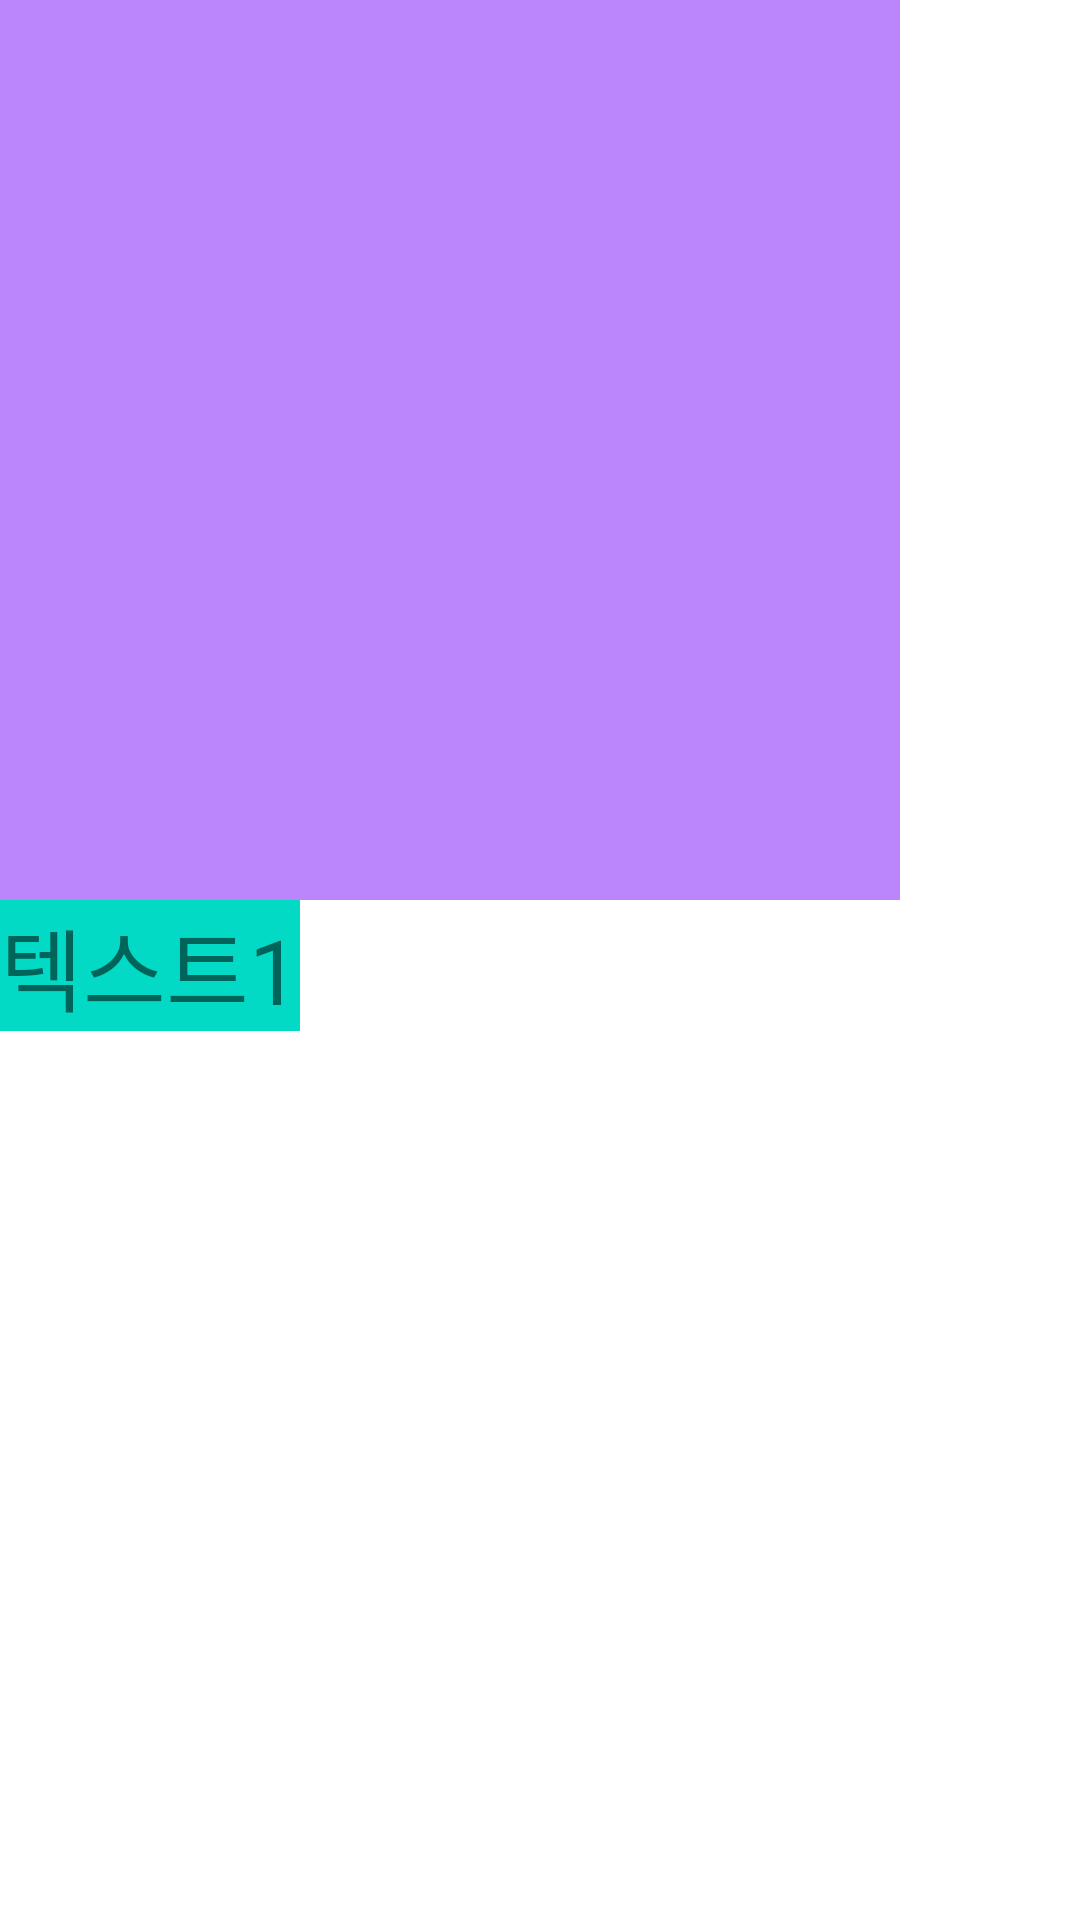

The Android layout XML behind this screen, and the referenced resources:
<!-- AndroidManifest.xml: application theme Theme.MyFirstApp_01 -->
<!-- res/layout/linear_layout_02.xml -->
<?xml version="1.0" encoding="utf-8"?>
<LinearLayout
    xmlns:android="http://schemas.android.com/apk/res/android"
    android:orientation="vertical"
    android:layout_width="match_parent"
    android:layout_height="match_parent">
    
    <ImageView
        android:background="@color/purple_200"
        android:layout_width="300dp"
        android:layout_height="300dp"/>

    <TextView
        android:background="@color/teal_200"
        android:text="텍스트1"
        android:textSize="30dp"
        android:layout_width="wrap_content"
        android:layout_height="wrap_content"/>

</LinearLayout>
<!-- resources referenced by this layout -->
<resources>
  <color name="purple_200">#FFBB86FC</color>
  <color name="teal_200">#FF03DAC5</color>
  <style name="Theme.MyFirstApp_01" parent="Theme.MaterialComponents.DayNight.DarkActionBar">
          
          <item name="colorPrimary">@color/purple_500</item>
          <item name="colorPrimaryVariant">@color/purple_700</item>
          <item name="colorOnPrimary">@color/white</item>
          
          <item name="colorSecondary">@color/teal_200</item>
          <item name="colorSecondaryVariant">@color/teal_700</item>
          <item name="colorOnSecondary">@color/black</item>
          
          <item name="android:statusBarColor" tools:targetApi="l">?attr/colorPrimaryVariant</item>
          
      </style>
  <color name="purple_500">#FF6200EE</color>
  <color name="purple_700">#FF3700B3</color>
  <color name="white">#FFFFFFFF</color>
  <color name="teal_700">#FF018786</color>
  <color name="black">#FF000000</color>
</resources>
